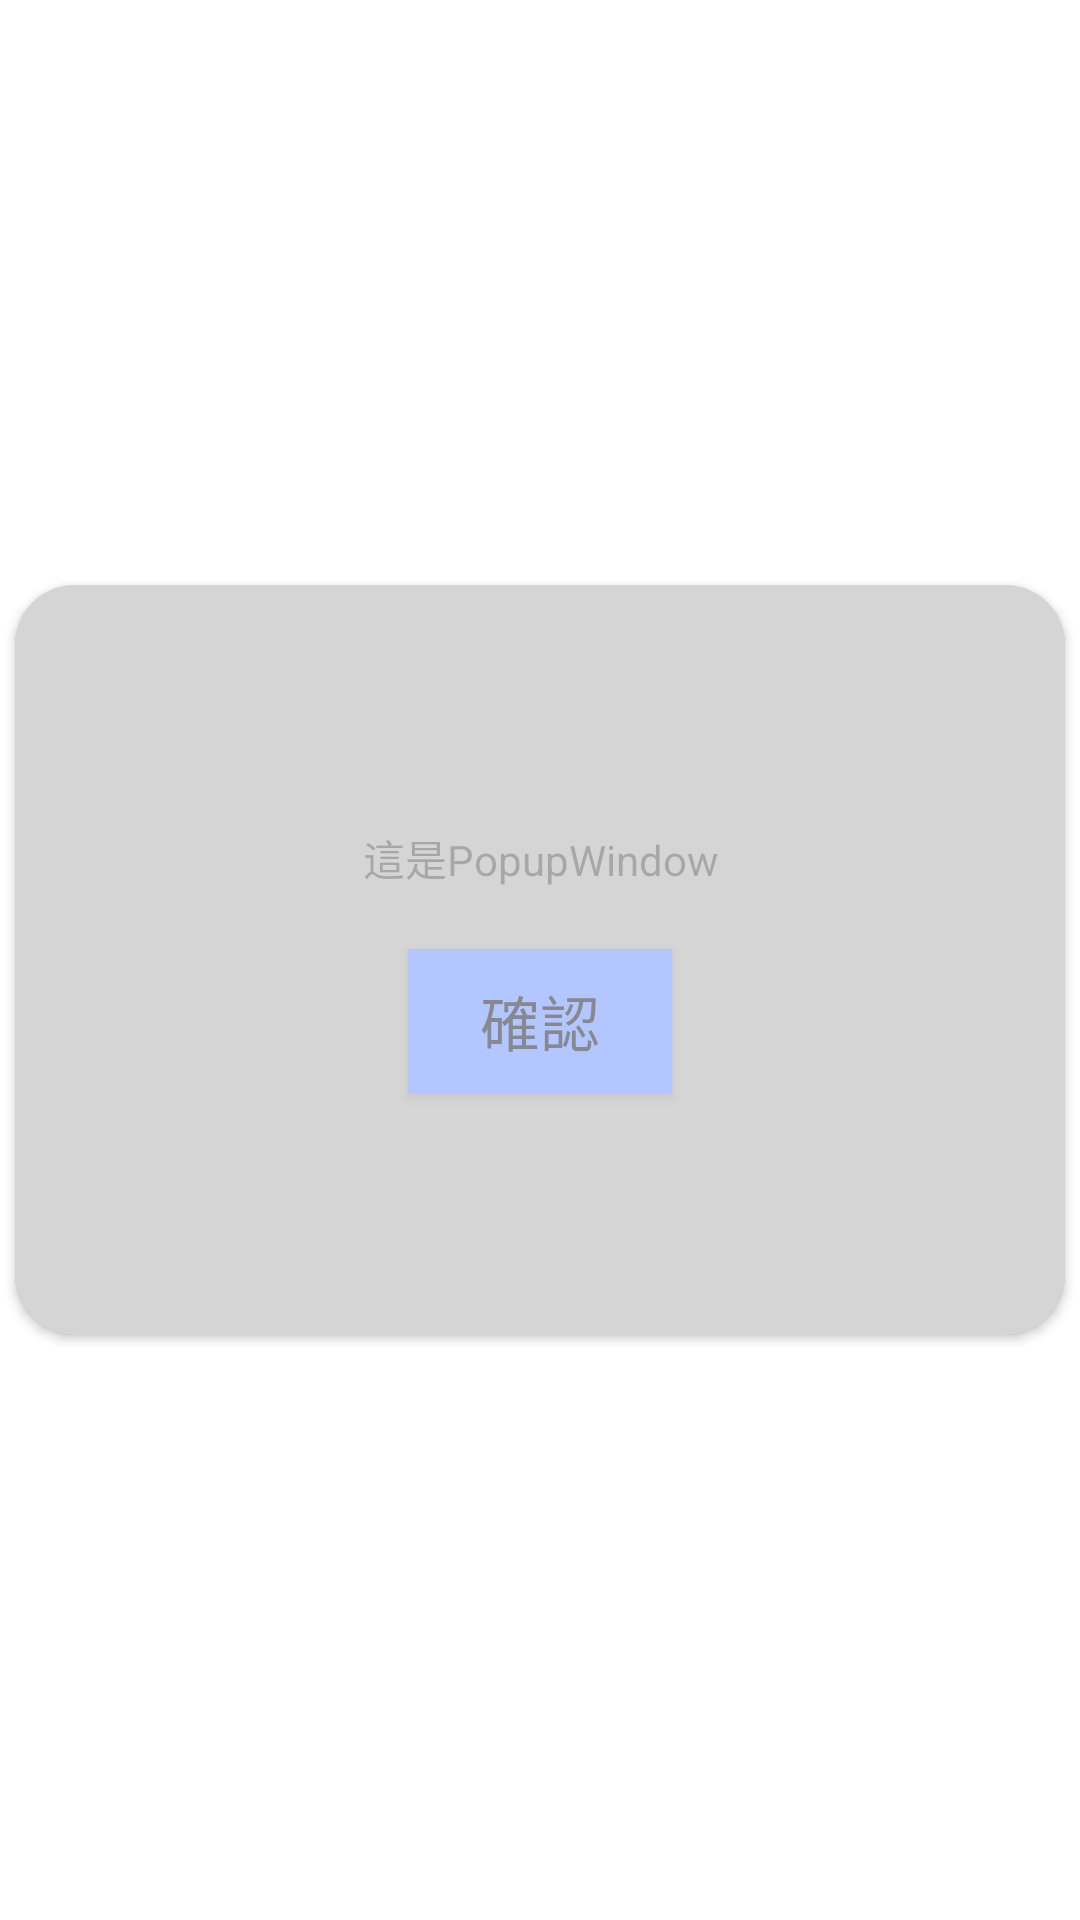

Layout XML and referenced resources for this Android screen:
<!-- AndroidManifest.xml: application theme Theme.IT314118_fyp -->
<!-- res/layout/popupwindow_layout.xml -->
<?xml version="1.0" encoding="utf-8"?>
<RelativeLayout xmlns:android="http://schemas.android.com/apk/res/android"
    xmlns:app="http://schemas.android.com/apk/res-auto"
    android:layout_width="match_parent"
    android:layout_height="match_parent">

    <androidx.cardview.widget.CardView
        android:layout_width="wrap_content"
        android:layout_height="wrap_content"
        android:layout_centerHorizontal="true"
        android:layout_centerVertical="true"
        android:gravity="center"
        app:cardCornerRadius="20dp">

        <LinearLayout
            android:layout_width="350dp"
            android:layout_height="250dp"
            android:alpha="0.5"
            android:background="#55000000"
            android:gravity="center"
            android:orientation="vertical">

            <TextView
                android:id="@+id/reset_pwd_resp"
                android:layout_width="match_parent"
                android:layout_height="wrap_content"
                android:layout_margin="10dp"
                android:gravity="center"
                android:text="這是PopupWindow" />

            <Button
                android:id="@+id/btnConform"
                android:layout_width="wrap_content"
                android:layout_height="wrap_content"
                android:layout_gravity="center_horizontal"
                android:layout_margin="10dp"
                android:background="#668cff"
                android:text="確認"
                android:textSize="20dp" />


        </LinearLayout>
    </androidx.cardview.widget.CardView>

</RelativeLayout>
<!-- resources referenced by this layout -->
<resources>
  <style name="Theme.IT314118_fyp" parent="Theme.MaterialComponents.DayNight.DarkActionBar">
          
          <item name="colorPrimary">@color/purple_500</item>
          <item name="colorPrimaryVariant">@color/purple_700</item>
          <item name="colorOnPrimary">@color/white</item>
          
          <item name="colorSecondary">@color/teal_200</item>
          <item name="colorSecondaryVariant">@color/teal_700</item>
          <item name="colorOnSecondary">@color/black</item>
          
          <item name="android:statusBarColor">?attr/colorPrimaryVariant</item>
          
  
          <item name="windowActionBar">false</item>
          <item name="windowNoTitle">true</item>
      </style>
  <color name="purple_500">#FF6200EE</color>
  <color name="purple_700">#FF3700B3</color>
  <color name="white">#FFFFFFFF</color>
  <color name="teal_200">#FF03DAC5</color>
  <color name="teal_700">#FF018786</color>
  <color name="black">#FF000000</color>
</resources>
